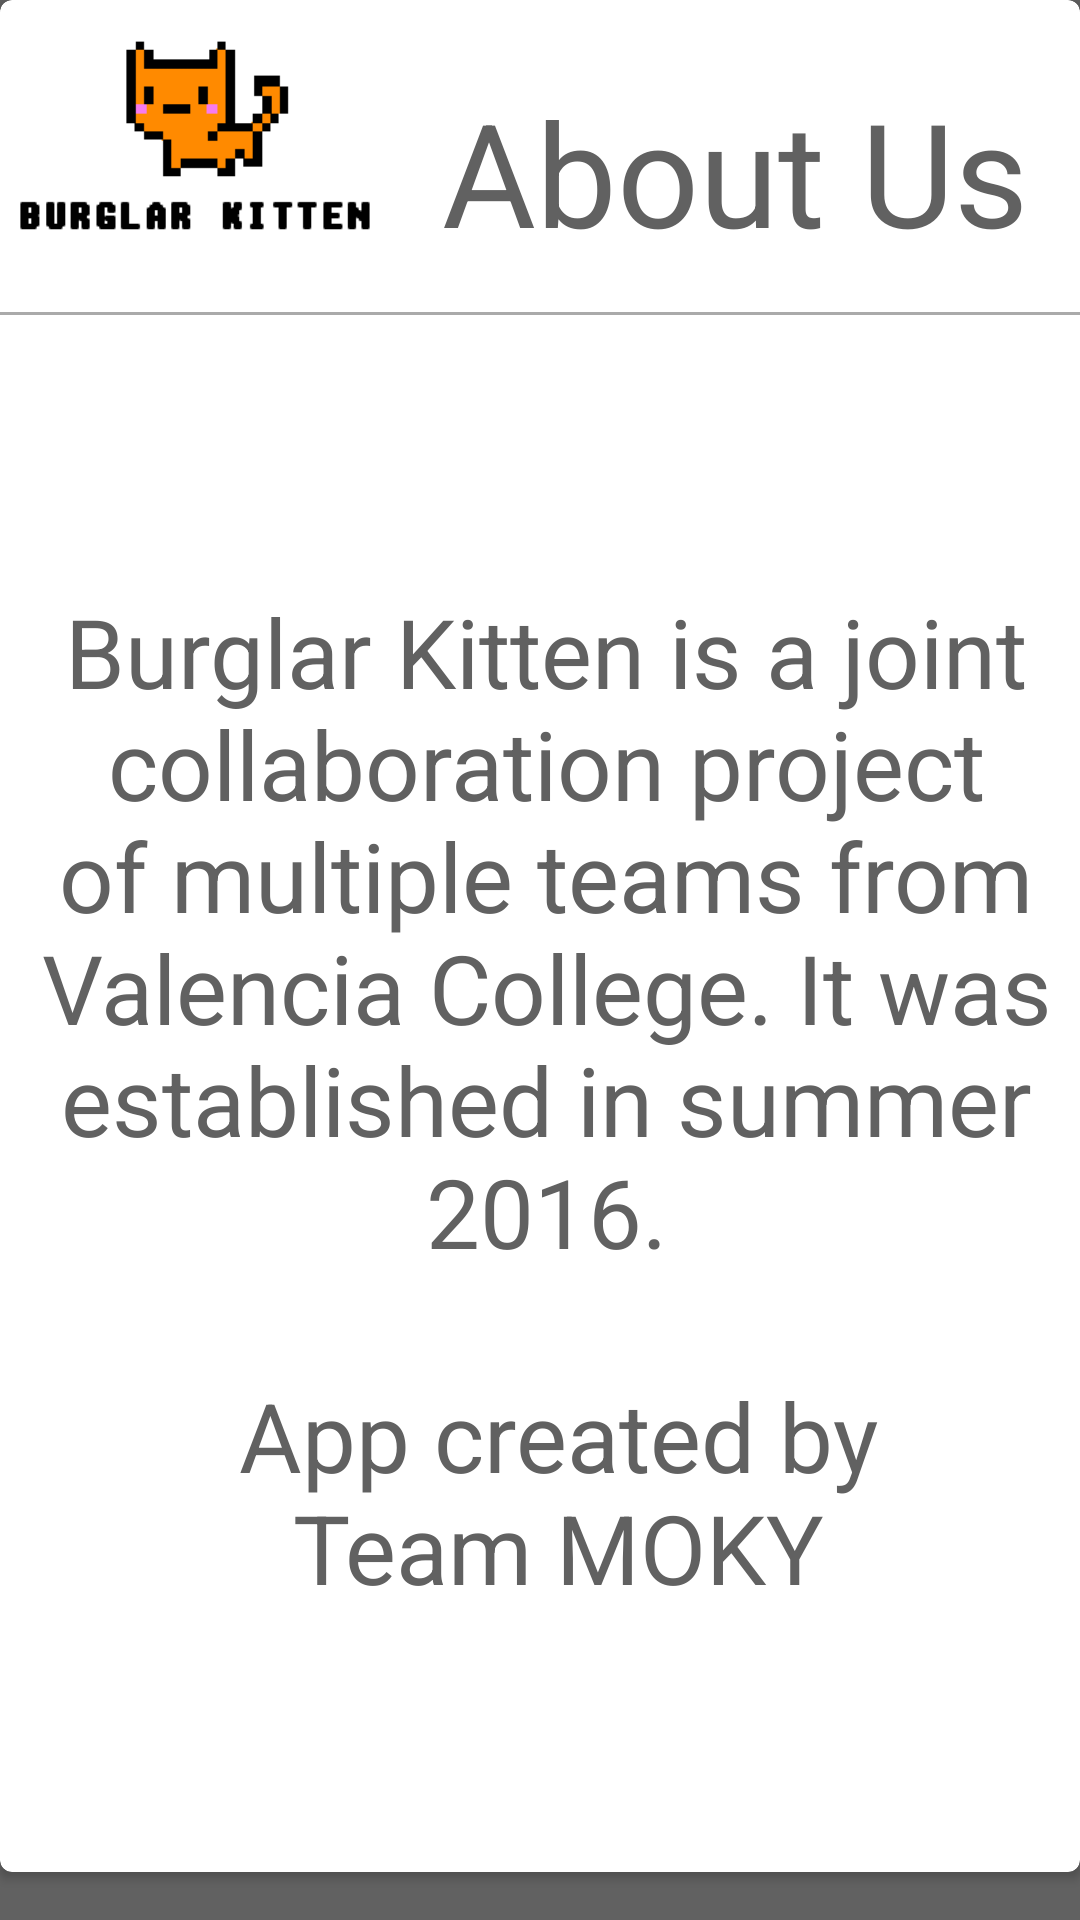

Reconstruct the res/layout file that produces this screen, plus the resources it refers to.
<!-- AndroidManifest.xml: application theme AppTheme -->
<!-- res/layout/fragment_about_us.xml -->
<FrameLayout xmlns:android="http://schemas.android.com/apk/res/android"
    xmlns:tools="http://schemas.android.com/tools"
    android:layout_width="match_parent"
    android:layout_height="match_parent"
    tools:context="com.example.itcapstone.burglarkitten.AboutUs">

    
    <LinearLayout
        android:orientation="vertical"
        android:layout_width="match_parent"
        android:layout_height="match_parent"
        android:background="#616161"
        android:clickable="true"
        android:layout_centerVertical="true"
        android:layout_centerHorizontal="true">

        <android.support.v7.widget.CardView
            xmlns:card_view="http://schemas.android.com/apk/res-auto"
            android:id="@+id/card_view"
            android:layout_gravity="center"
            android:layout_weight="1"
            android:layout_width="match_parent"
            android:layout_height="200dp"
            card_view:cardBackgroundColor="@color/cardview_light_background"
            android:elevation="8dp"
            android:layout_marginBottom="16dp"
            card_view:cardCornerRadius="4dp">

            <LinearLayout
                android:layout_width="match_parent"
                android:layout_height="match_parent"
                android:orientation="vertical"
                android:layout_centerVertical="true"
                android:layout_centerHorizontal="true">

                <LinearLayout
                    android:layout_width="match_parent"
                    android:layout_height="wrap_content"
                    android:orientation="horizontal">

                <ImageView
                    android:layout_width="wrap_content"
                    android:layout_height="100dp"
                    android:scaleType="fitStart"
                    android:paddingTop="8dp"
                    android:layout_weight="1"
                    android:layout_marginBottom="4dp"
                    android:src="@drawable/burk_logo3" />

                <TextView
                    android:layout_width="wrap_content"
                    android:layout_height="match_parent"
                    android:layout_weight="1"
                    android:paddingTop="25dp"
                    android:gravity="center_horizontal"
                    android:text="About Us"
                    android:id="@+id/textView2"
                    android:textSize="48dp" />
                </LinearLayout>

                <View
                    android:layout_width="match_parent"
                    android:layout_height="1dp"
                    android:layout_marginBottom="4dp"
                    android:background="@android:color/darker_gray">

                </View>

                <TextView
                    android:id="@+id/info_text"
                    android:layout_width="fill_parent"
                    android:layout_height="fill_parent"
                    android:layout_weight="1"
                    android:layout_marginLeft="4dp"
                    android:text="@string/AboutUsDescription"
                    android:textSize="32dp"
                    android:gravity="center" />

            </LinearLayout>
        </android.support.v7.widget.CardView>

    </LinearLayout>

</FrameLayout>
<!-- resources referenced by this layout -->
<resources>
  <!-- drawable burk_logo3: png bitmap (drawable-xxhdpi, 200089 bytes) -->
  <string name="AboutUsDescription">Burglar Kitten is a joint collaboration project of multiple teams from Valencia College.  It was established in summer 2016.\n\n App created by\n Team MOKY </string>
  
      //Strings for Main page
  <style name="AppTheme" parent="Theme.AppCompat">
          
          <item name="colorPrimary">#F57C00</item>
          <item name="colorPrimaryDark">#EF6C00</item>
          <item name="colorAccent">#616161</item>
          <item name="android:textColorTertiary">#616161</item>
          <item name="android:navigationBarColor">#F57C00</item>
          <item name="android:colorButtonNormal">#F57C00</item>
      </style>
</resources>
